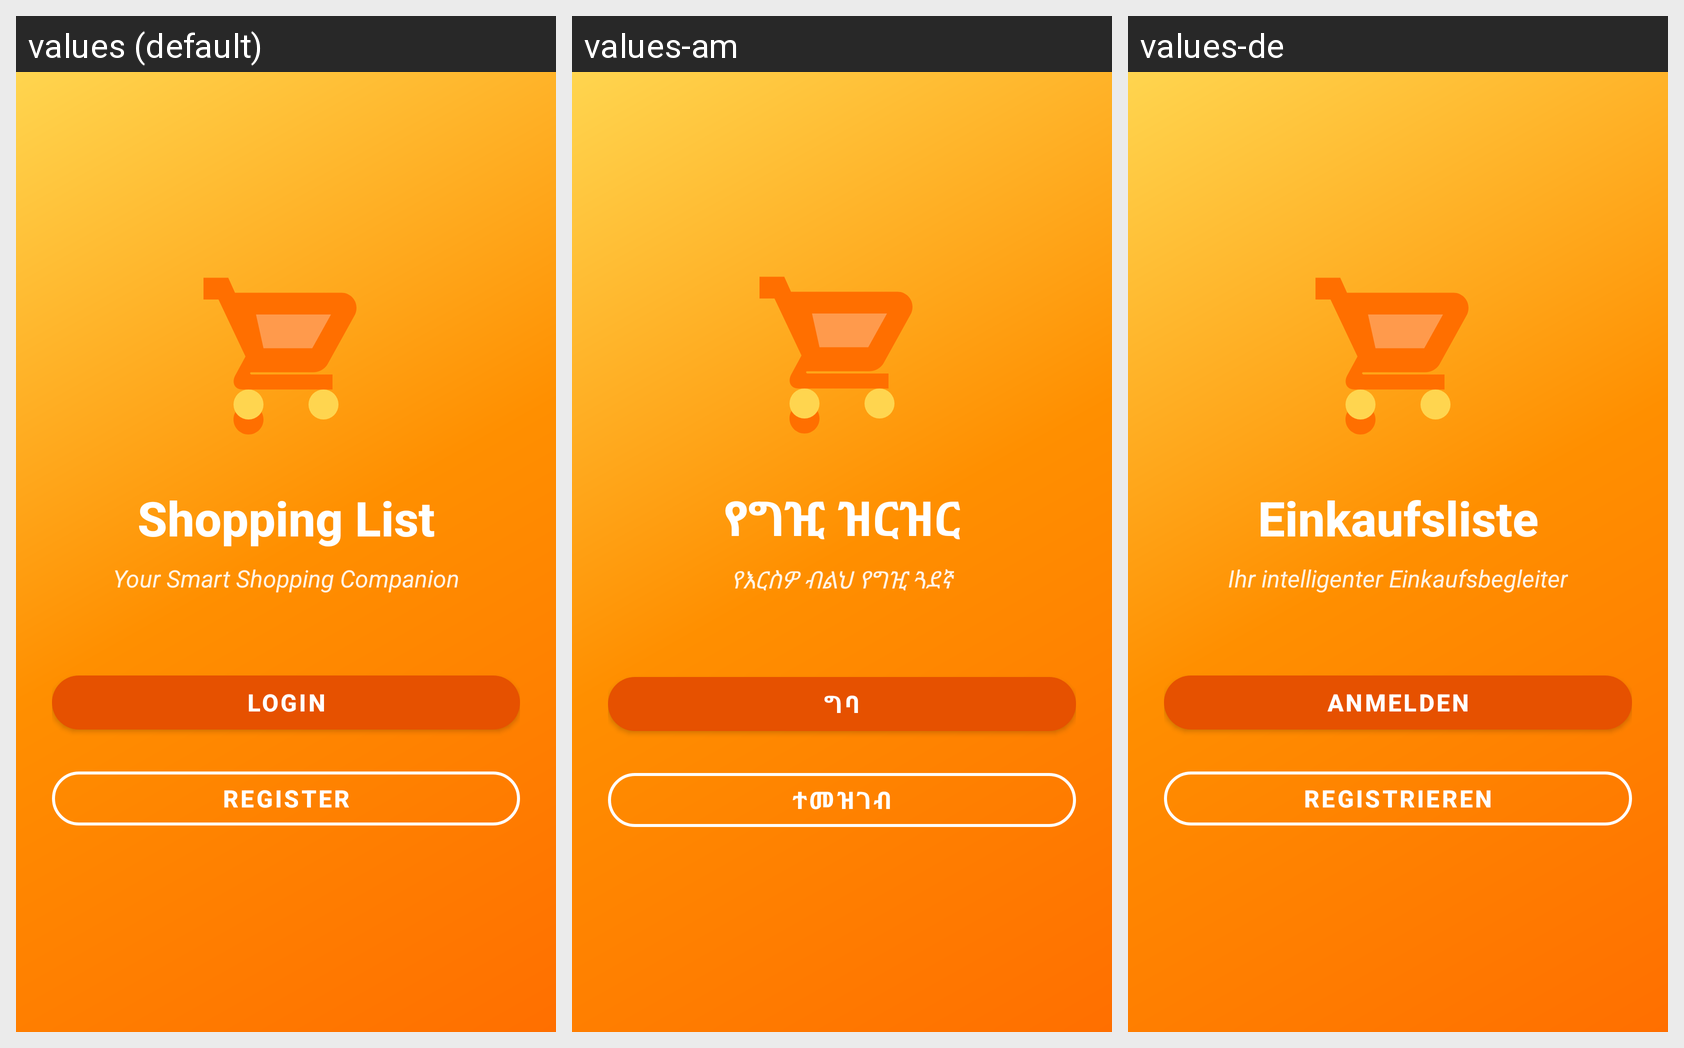

The same Android screen rendered under several of its app's locales, left to right. List the strings drawn on it with the default value and each locale's translation.
Android screen res/layout/activity_welcome.xml rendered under 3 locales, left to right: values (default), values-am, values-de. Device: Nexus 5 (rendered at 1080×1920; each locale shown at half size, 540×960, under a caption strip naming it); theme Theme.ShoppingListApp.NoActionBar.
Strings drawn on this screen, with the default value and each locale's value (text and hints the layout hard-codes, and strings that could not be matched under every locale, appear in the picture but are not listed):

app_name
  values: Shopping List
  values-am: የግዢ ዝርዝር
  values-de: Einkaufsliste

tagline
  values: Your Smart Shopping Companion
  values-am: የእርስዎ ብልህ የግዢ ጓደኛ
  values-de: Ihr intelligenter Einkaufsbegleiter

login
  values: Login
  values-am: ግባ
  values-de: Anmelden

register
  values: Register
  values-am: ተመዝገብ
  values-de: Registrieren
